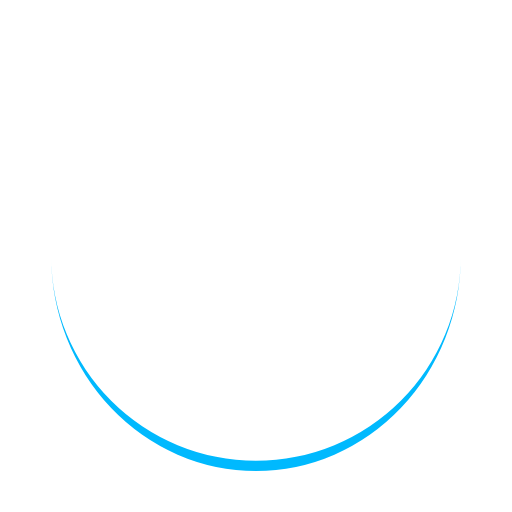
t = 0.00 s
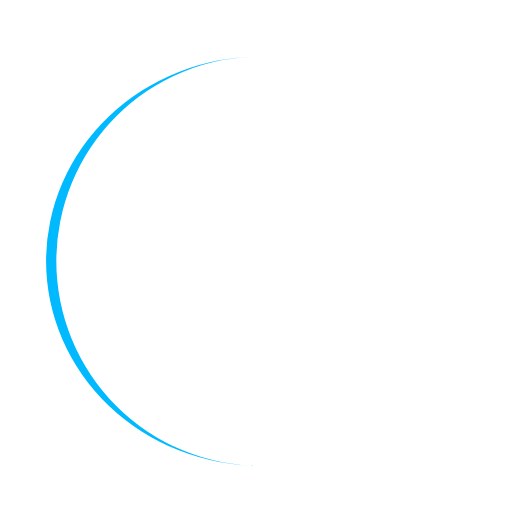
t = 0.25 s
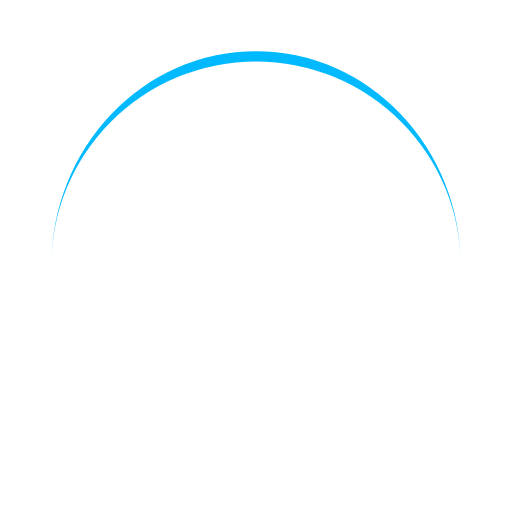
t = 0.50 s
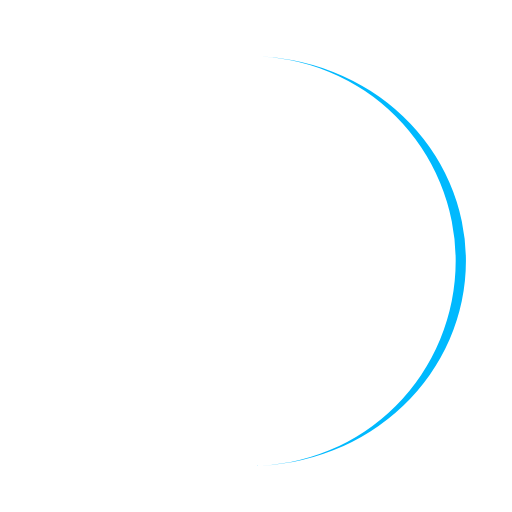
t = 0.75 s

The animated SVG that drew these frames (rendered in a browser with its animation timeline set to each time). Animation: 1 SMIL element (animateTransform=1); one cycle of 1.00 s, repeats indefinitely.

<svg width="100%" height="100%" xmlns="http://www.w3.org/2000/svg" viewBox="0 0 100 100" preserveAspectRatio="xMidYMid" class="lds-eclipse"><path ng-attr-d="{{config.pathCmd}}" ng-attr-fill="{{config.color}}" stroke="none" d="M10 50A40 40 0 0 0 90 50A40 42 0 0 1 10 50" fill="#00b9fe" transform="rotate(245.241 50 51)"><animateTransform attributeName="transform" type="rotate" calcMode="linear" values="0 50 51;360 50 51" keyTimes="0;1" dur="1s" begin="0s" repeatCount="indefinite"></animateTransform></path></svg>